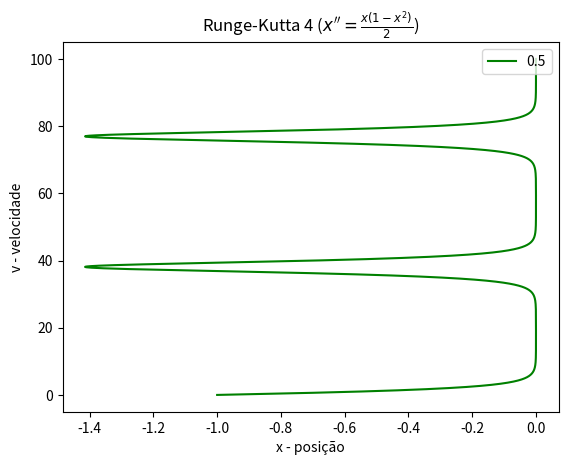

Recreate this plot in Python.
from numpy import arange
from matplotlib.pyplot import *


V = []
X = []
h = 0.01
def g(t,x,v):
 x2 = x*(1-x**2)/2
 return x2



def runge(v):
 x = -1
 h = 0.01


 for t in arange(0,100+h,h):
  X.append(x)
  V.append(v)
  
  k1y = h*v
  k1v = h*g(t,x,v)
  k2y = h*(v+k1v/2)
  k2v = h*g(t+h/2,x+k1y/2,v+k1v/2)
  k3y = h*(v + k2v/2)
  k3v = h*g(t+h/2,x+k2y/2,v+k2v/2)
  k4y = h*(v + k3v)
  k4v = h*g(t+h,x+k3y,v+k3v)
  x = x + (k1y+2*k2y+2*k3y+k4y)/6
  v = v + (k1v + 2*k2v + 2*k3v + k4v)/6




#runge(0.1)
#plot(X,V,color = 'red',label = '0.1')
#X,V = [],[]
runge(0.5)
plot(X,arange(0,100+h,h),color = 'green',label = '0.5')

#runge(1)
#plot(X,V,color = 'blue',label = '1')
legend(loc = 'upper right')
title(r"Runge-Kutta 4 ($x'' = \frac{x(1-x^2)}{2}$)")
ylabel('v - velocidade')
xlabel('x - posição')
show()
